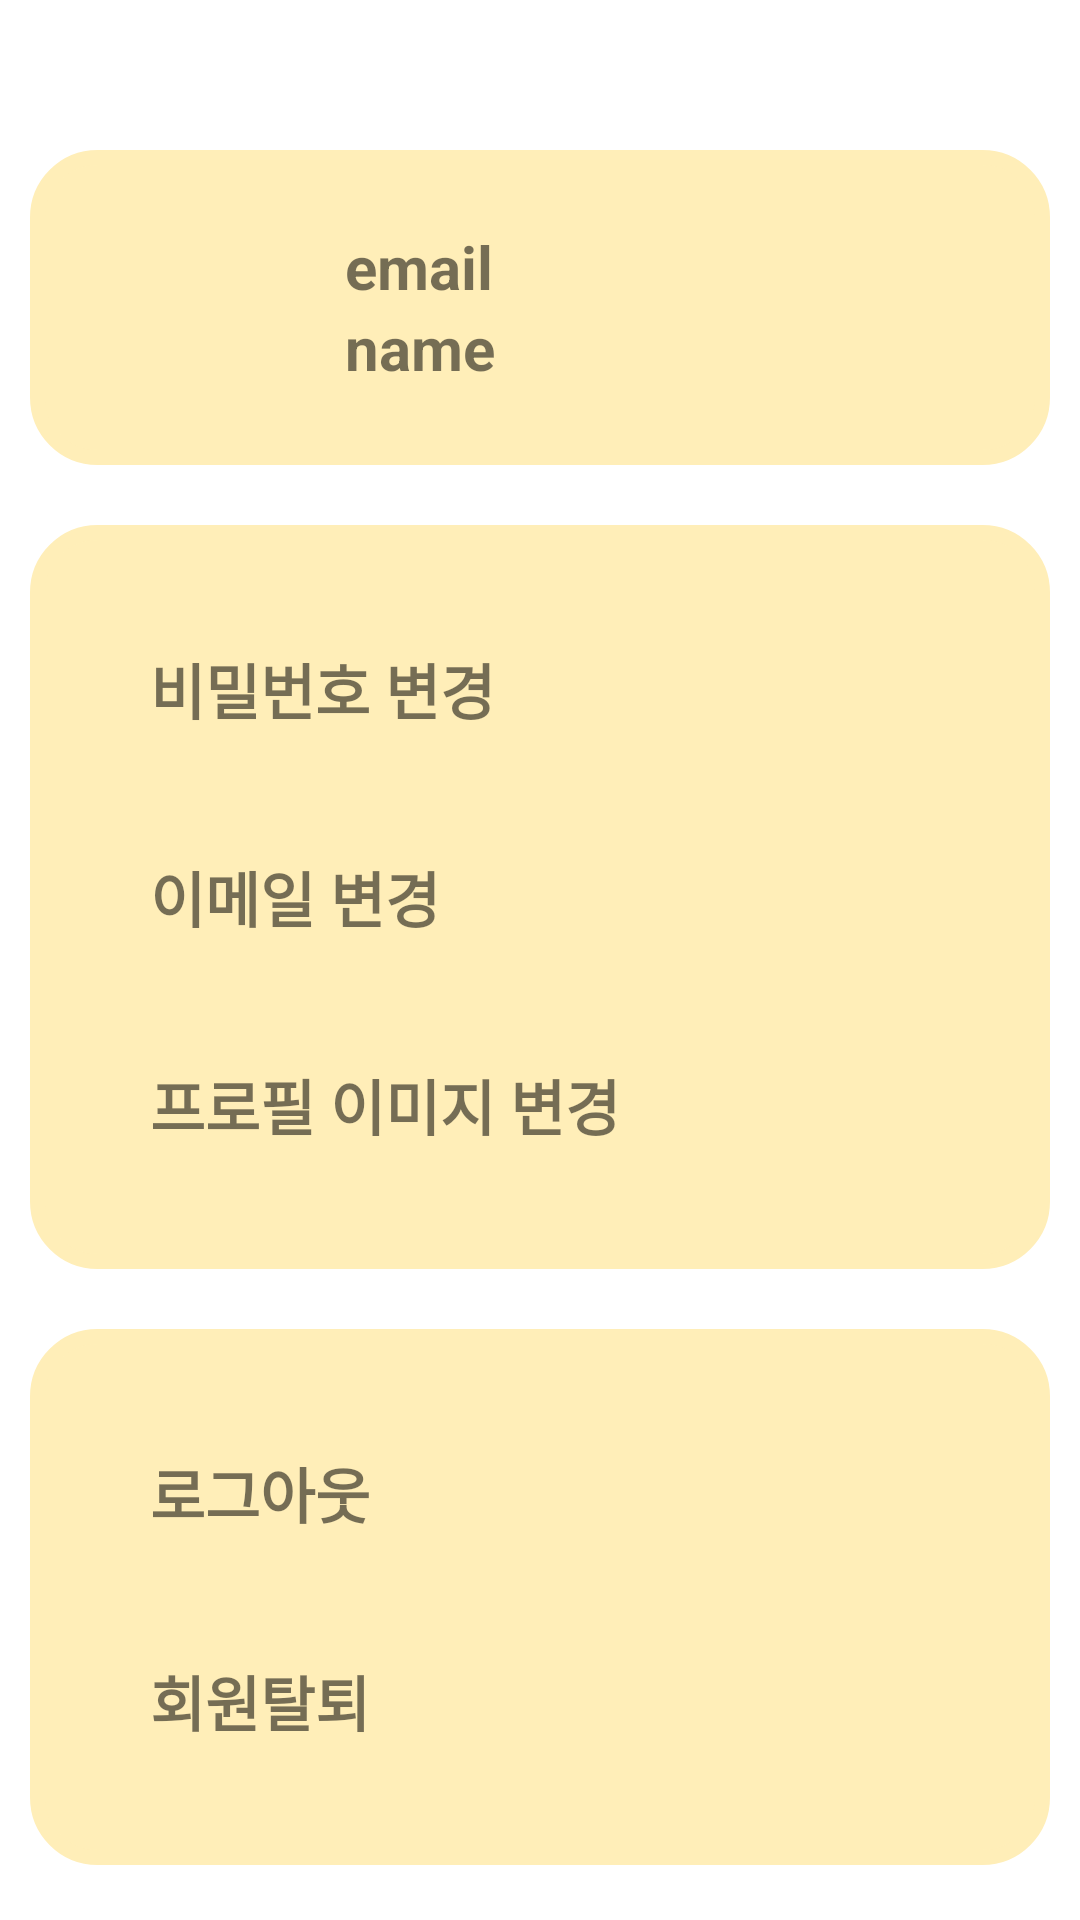

Reconstruct the res/layout file that produces this screen, plus the resources it refers to.
<!-- AndroidManifest.xml: application theme Theme.MyBoard -->
<!-- res/layout/fragment_mypage.xml -->
<?xml version="1.0" encoding="utf-8"?>
<LinearLayout xmlns:android="http://schemas.android.com/apk/res/android"
    xmlns:tools="http://schemas.android.com/tools"
    android:layout_width="match_parent"
    android:layout_height="match_parent"
    android:orientation="vertical"
    tools:context=".Fragment.Mypage">

    <LinearLayout
        android:orientation="horizontal"
        android:layout_width="match_parent"
        android:layout_height="wrap_content"
        android:gravity="center_vertical"
        android:background="@drawable/round"
        android:layout_marginTop="50dp"
        android:layout_marginRight="10dp"
        android:layout_marginLeft="10dp"
        android:layout_marginBottom="10dp"
        >
        <ImageView
            android:id="@+id/profile_img"
            android:src="@drawable/profile"
            android:layout_margin="20dp"
            android:layout_width="65dp"
            android:layout_height="65dp"
            />

        <LinearLayout
            android:layout_width="match_parent"
            android:layout_height="wrap_content"
            android:orientation="vertical"

            >

            <TextView
                android:layout_width="wrap_content"
                android:layout_height="wrap_content"
                android:text="email"
                android:id="@+id/profile_email"
                android:textStyle="bold"
                android:textSize="20dp"
                />

            <TextView
                android:layout_width="wrap_content"
                android:layout_height="wrap_content"
                android:text="name"
                android:id="@+id/profile_nickcname"
                android:textStyle="bold"
                android:textSize="20dp"
                />

        </LinearLayout>

    </LinearLayout>

    <LinearLayout
        android:layout_width="match_parent"
        android:layout_height="wrap_content"
        android:orientation="vertical"
        android:gravity="center_vertical"
        android:padding="20dp"
        android:layout_margin="10dp"
        android:background="@drawable/round"

        >
        <TextView
            android:id="@+id/change_password"
            android:layout_width="wrap_content"
            android:layout_height="wrap_content"
            android:textSize="20dp"
            android:textStyle="bold"
            android:text="비밀번호 변경"
            android:layout_margin="20dp"

            />

        <TextView
            android:id="@+id/change_email"
            android:layout_width="wrap_content"
            android:layout_height="wrap_content"
            android:textSize="20dp"
            android:textStyle="bold"
            android:text="이메일 변경"
            android:layout_margin="20dp"

            />
        <TextView
            android:id="@+id/change_profile_img"
            android:layout_width="wrap_content"
            android:layout_height="wrap_content"
            android:textSize="20dp"
            android:textStyle="bold"
            android:text="프로필 이미지 변경"
            android:layout_margin="20dp"

            />

    </LinearLayout>

    <LinearLayout
        android:layout_width="match_parent"
        android:layout_height="wrap_content"
        android:orientation="vertical"
        android:gravity="center_vertical"
        android:padding="20dp"
        android:layout_margin="10dp"

        android:background="@drawable/round"

        >

        <TextView
            android:id="@+id/logout"
            android:layout_width="wrap_content"
            android:layout_height="wrap_content"
            android:textSize="20dp"
            android:textStyle="bold"
            android:text="로그아웃"
            android:layout_margin="20dp"

            />
        <TextView
            android:id="@+id/delete_account"
            android:layout_width="wrap_content"
            android:layout_height="wrap_content"
            android:textSize="20dp"
            android:textStyle="bold"
            android:text="회원탈퇴"
            android:layout_margin="20dp"

            />

    </LinearLayout>

</LinearLayout>
<!-- resources referenced by this layout -->
<resources>
  <!-- drawable round (drawable) -->
  <?xml version="1.0" encoding="utf-8"?>
  <shape xmlns:android="http://schemas.android.com/apk/res/android">
      <solid android:color="#FFEEB8"></solid>
      <stroke android:width="5dp" android:color="#FFEEB8"></stroke>
      <corners android:radius="20dp"></corners>
  </shape>
  <style name="Theme.MyBoard" parent="Theme.MaterialComponents.DayNight.DarkActionBar">
          
          <item name="colorPrimary">@color/purple_500</item>
          <item name="colorPrimaryVariant">@color/purple_700</item>
          <item name="colorOnPrimary">@color/white</item>
          <item name="colorAccent">@color/colorAccent</item>
          
          <item name="colorSecondary">@color/teal_200</item>
          <item name="colorSecondaryVariant">@color/teal_700</item>
          <item name="colorOnSecondary">@color/black</item>
          
          <item name="android:statusBarColor" tools:targetApi="l">?attr/colorPrimaryVariant</item>
          <item name="windowActionBar">false</item>
          <item name="windowNoTitle">true</item>
          
      </style>
  <!-- not gathered from this repository: default colours our renderer supplied (Android Studio template values) -->
  <color name="purple_500">#FF6200EE</color>
  <color name="purple_700">#FF3700B3</color>
  <color name="teal_200">#FF03DAC5</color>
  <color name="teal_700">#FF018786</color>
  <color name="black">#FF000000</color>
  <color name="white">#FFFFFFFF</color>
  <color name="colorAccent">#FF03DAC5</color>
</resources>
